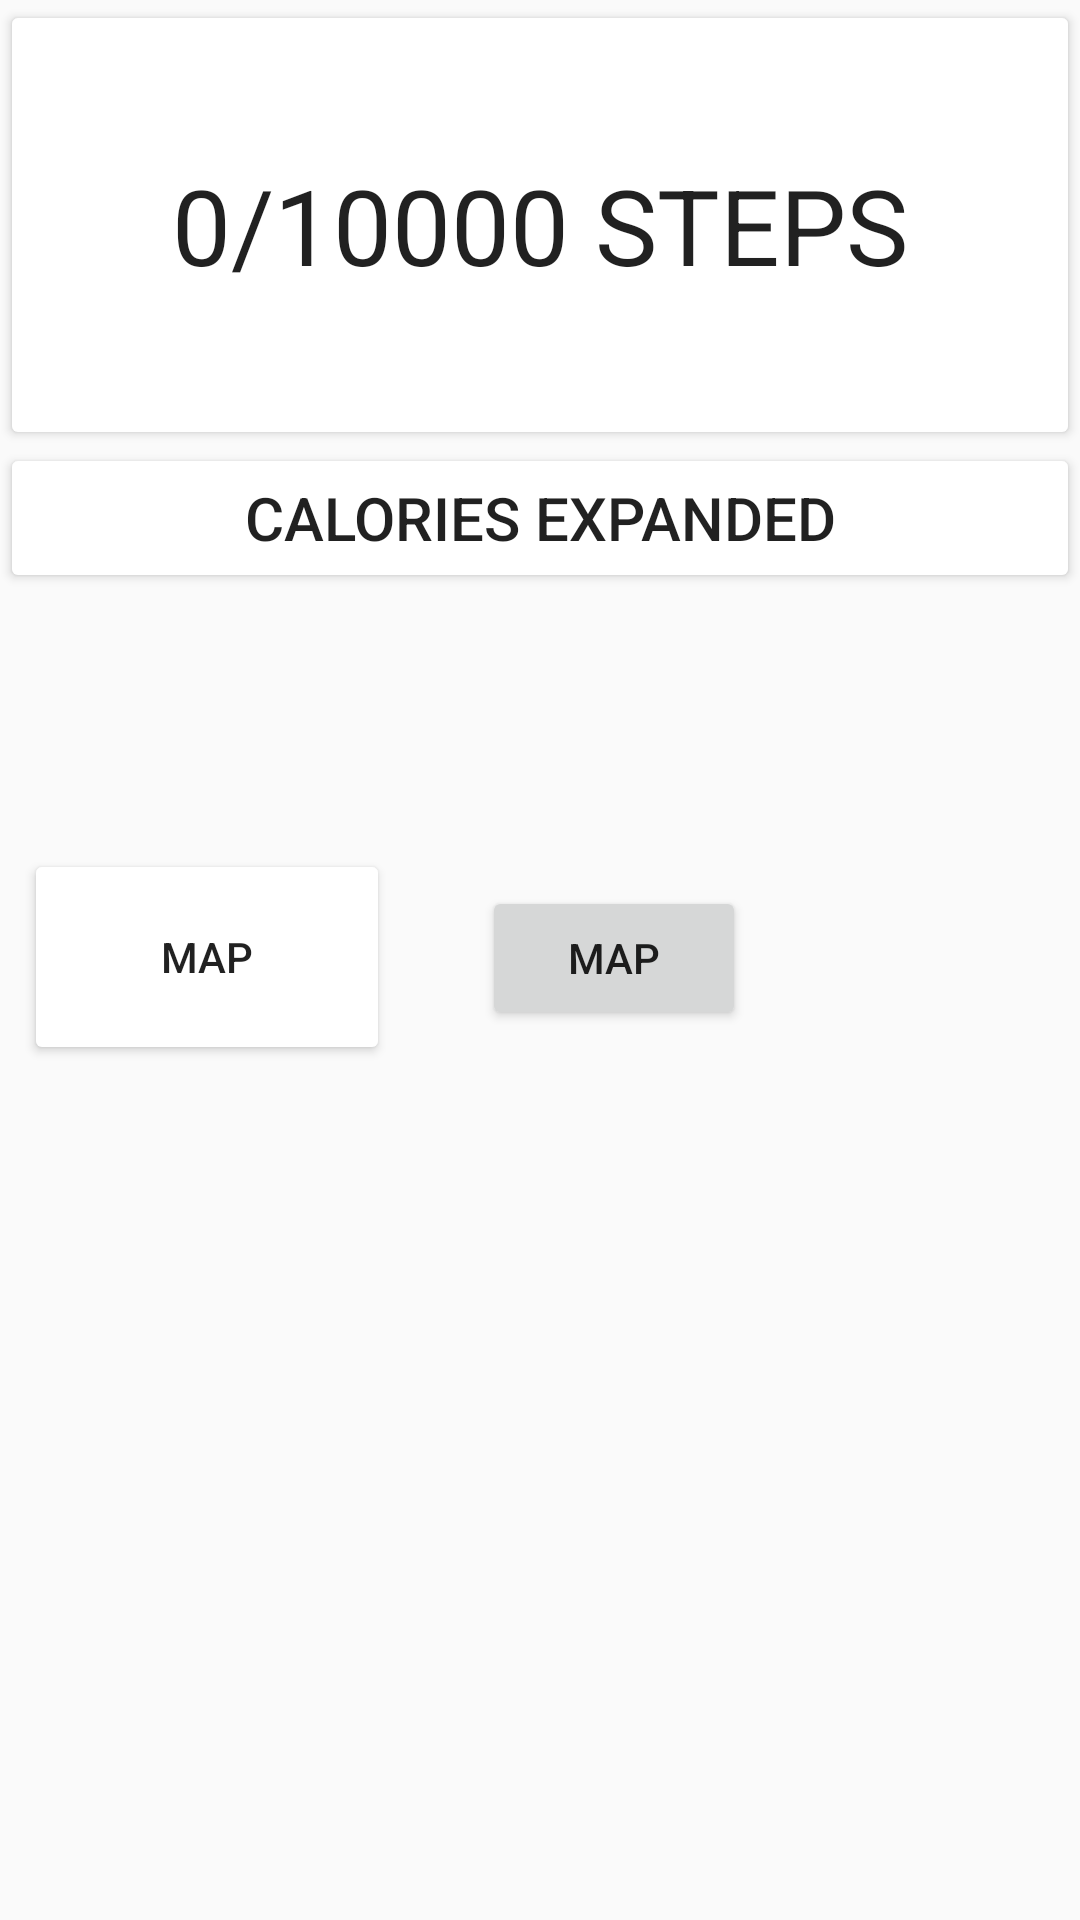

Produce the Android XML layout that renders to this screen, including the resource entries it uses.
<!-- AndroidManifest.xml: application theme AppTheme.NoActionBar -->
<!-- res/layout/content_main.xml -->
<?xml version="1.0" encoding="utf-8"?>
<android.support.constraint.ConstraintLayout xmlns:android="http://schemas.android.com/apk/res/android"
    xmlns:app="http://schemas.android.com/apk/res-auto"
    xmlns:tools="http://schemas.android.com/tools"
    android:layout_width="match_parent"
    android:layout_height="match_parent"
    app:layout_behavior="@string/appbar_scrolling_view_behavior"
    tools:context="com.fit.app.fitit.MainActivity"
    tools:showIn="@layout/app_bar_main">


    
        
        
        
        
        
        
        
        
        

    <Button
        android:id="@+id/stepsActivity_btn"
        style="@android:style/Widget.Material.Light.Button"
        android:layout_width="match_parent"
        android:layout_height="150dp"
        android:backgroundTint="#ffffff"
        android:fontFamily="sans-serif"
        android:text="@string/launchSteps_btn"
        android:textSize="35sp"
        app:layout_constraintBottom_toBottomOf="parent"
        app:layout_constraintEnd_toEndOf="parent"
        app:layout_constraintHorizontal_bias="0.000"
        app:layout_constraintStart_toStartOf="parent"
        app:layout_constraintTop_toTopOf="parent"
        app:layout_constraintVertical_bias="0.000" />

    <Button
        android:id="@+id/fatActivity_btn"
        style="@android:style/Widget.Material.Light.Button"
        android:layout_width="match_parent"
        android:layout_height="50dp"
        android:backgroundTint="#ffffff"
        android:text="@string/launchFat_btn"
        android:textSize="20sp"
        app:layout_constraintBottom_toBottomOf="parent"
        app:layout_constraintEnd_toEndOf="parent"
        app:layout_constraintHorizontal_bias="0.000"
        app:layout_constraintStart_toStartOf="parent"
        app:layout_constraintTop_toTopOf="parent"
        app:layout_constraintVertical_bias="0.250" />


    <Button
        android:id="@+id/mapActivity_btn"
        style="@android:style/Widget.Material.Light.Button"
        android:layout_width="122dp"
        android:layout_height="72dp"
        android:layout_marginEnd="8dp"
        android:layout_marginStart="8dp"
        android:backgroundTint="#ffffff"
        android:text="@string/launchMap_btn"
        app:layout_constraintBottom_toBottomOf="parent"
        app:layout_constraintEnd_toEndOf="parent"
        app:layout_constraintHorizontal_bias="0.0"
        app:layout_constraintStart_toStartOf="parent"
        app:layout_constraintTop_toTopOf="parent"
        app:layout_constraintVertical_bias="0.498" />

    <Button
        android:id="@+id/route"
        android:layout_width="wrap_content"
        android:layout_height="wrap_content"
        android:text="@string/launchMap_btn"
        app:layout_constraintBottom_toBottomOf="parent"
        app:layout_constraintEnd_toEndOf="parent"
        app:layout_constraintHorizontal_bias="0.591"
        app:layout_constraintStart_toStartOf="parent"
        app:layout_constraintTop_toTopOf="parent"
        app:layout_constraintVertical_bias="0.499" />


</android.support.constraint.ConstraintLayout>
<!-- res/layout/app_bar_main.xml (included above) -->
<?xml version="1.0" encoding="utf-8"?>
<android.support.design.widget.CoordinatorLayout xmlns:android="http://schemas.android.com/apk/res/android"
    xmlns:app="http://schemas.android.com/apk/res-auto"
    xmlns:tools="http://schemas.android.com/tools"
    android:layout_width="match_parent"
    android:layout_height="match_parent"
    tools:context="com.fit.app.fitit.MainActivity">

    <android.support.design.widget.AppBarLayout
        android:layout_width="match_parent"
        android:layout_height="wrap_content"
        android:theme="@style/AppTheme.AppBarOverlay">

        <android.support.v7.widget.Toolbar
            android:id="@+id/toolbar_main"
            android:layout_width="match_parent"
            android:layout_height="?attr/actionBarSize"
            android:background="?attr/colorPrimary"
            app:popupTheme="@style/AppTheme.PopupOverlay" />

    </android.support.design.widget.AppBarLayout>

    <include layout="@layout/content_main" />

    
        
        
        
        
        
        

</android.support.design.widget.CoordinatorLayout>
<!-- resources referenced by this layout -->
<resources>
  <dimen name="fab_margin">16dp</dimen>
  <string name="launchFat_btn">Calories Expanded</string>
  <string name="launchMap_btn">Map</string>
  <string name="launchSteps_btn">0/10000 Steps</string>
  <style name="AppTheme.AppBarOverlay" parent="ThemeOverlay.AppCompat.Dark.ActionBar" />
  <style name="AppTheme.PopupOverlay" parent="ThemeOverlay.AppCompat.Light" />
  <style name="AppTheme.NoActionBar">
          <item name="windowActionBar">false</item>
          <item name="windowNoTitle">true</item>
      </style>
</resources>
